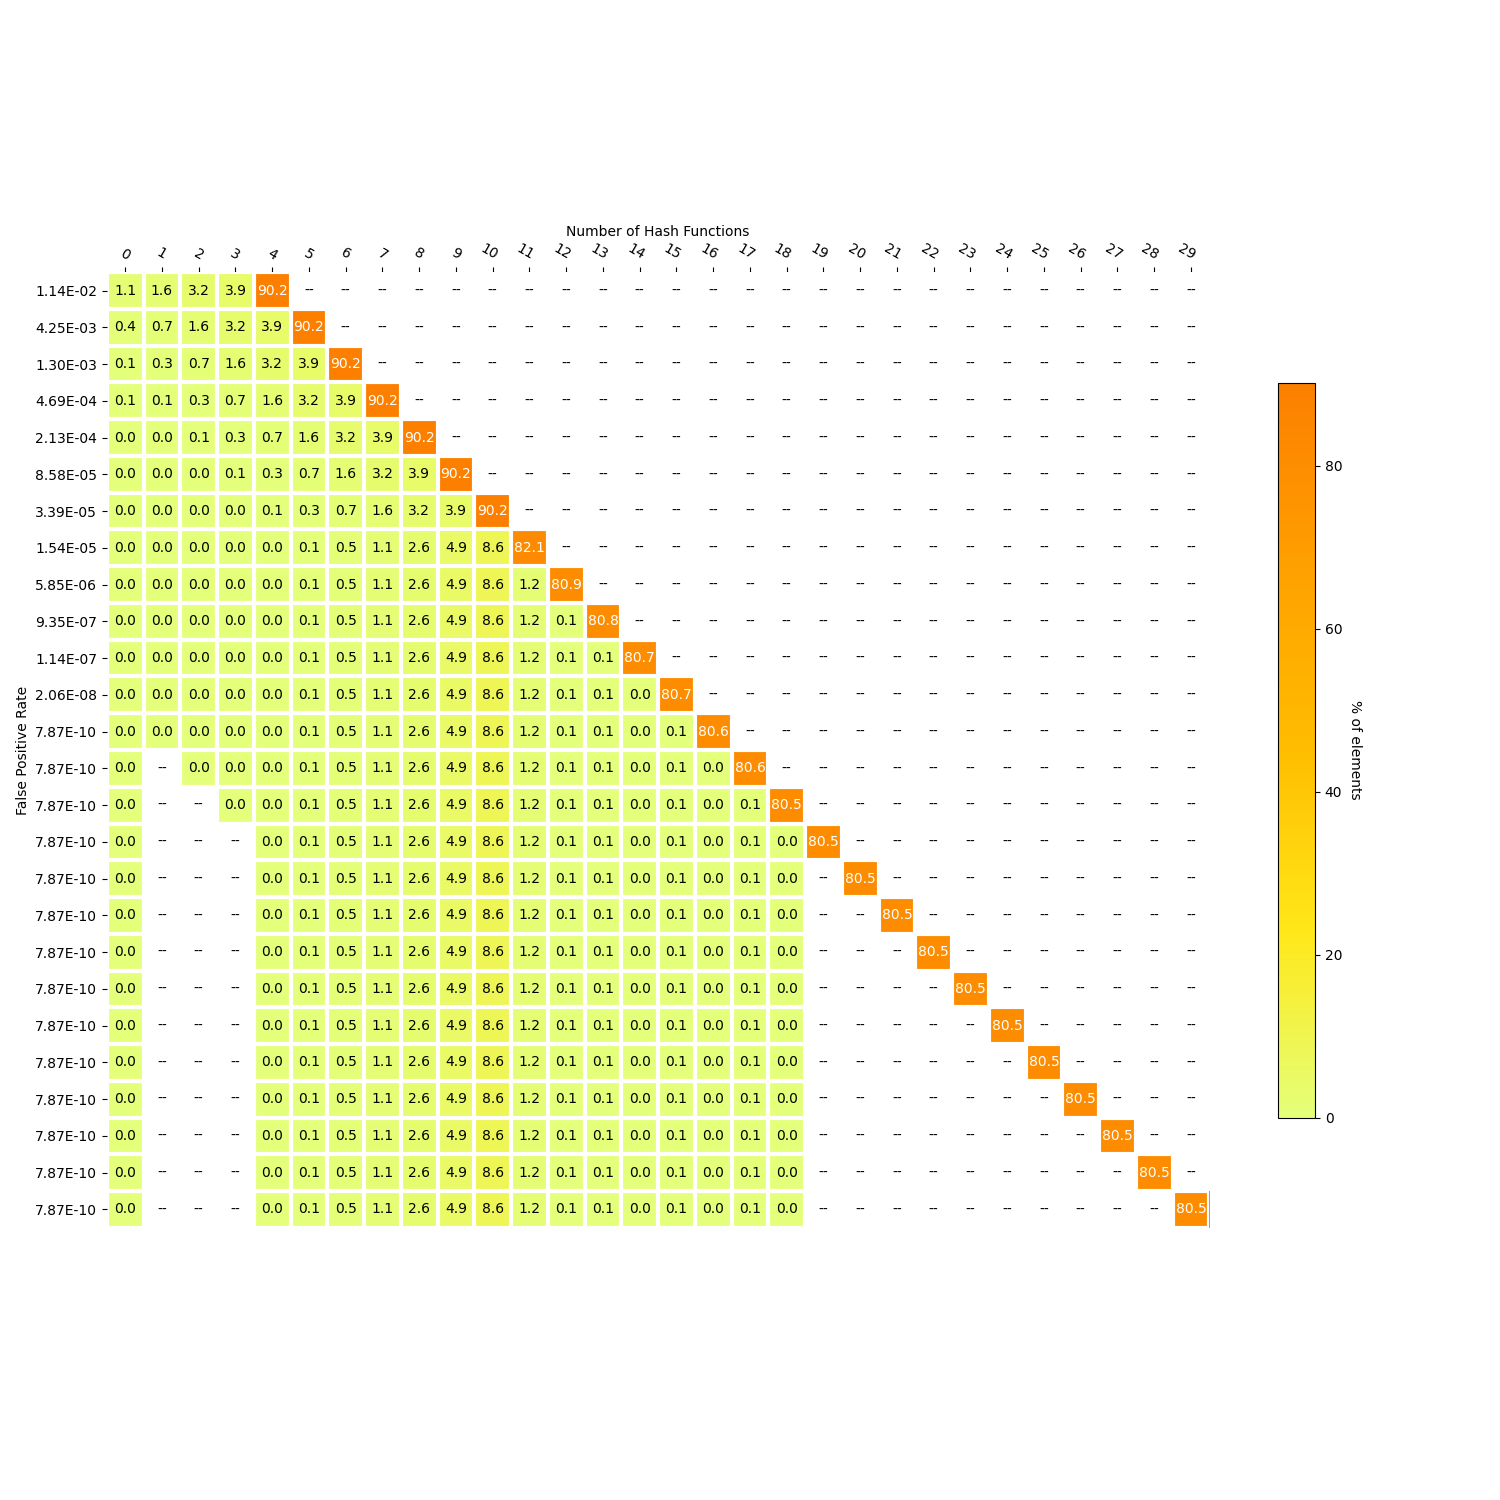

The file beside this chart, header and first rows:
, 4, 1, 0, 2, 3, FPR_target, FPR_actual, size, 5, 6, 7, 8, 9, 10, 11, 12, 13, 14, 15, 16, 17, 18, 19
0, 30932689902, 535700953, 390888124, 1087107047, 1341601689, 0.08333, 0.01142, 521, , , , , , , , , , , , , , , 
1, 1341601689, 245555375, 145332749, 535700953, 1087107047, 0.04167, 0.004251, 805, 30932689902, , , , , , , , , , , , , , 
2, 1087107047, 101027610, 44305139, 245555375, 535700953, 0.02083, 0.001301, 1137, 1341601689, 30932689902, , , , , , , , , , , , , 
3, 535700953, 28534952, 15770187, 101027610, 245555375, 0.01042, 0.0004687, 1496, 1087107047, 1341601689, 30932689902, , , , , , , , , , , , 
4, 245555375, 8562209, 7207978, 28534952, 101027610, 0.005208, 0.0002126, 1871, 535700953, 1087107047, 1341601689, 30932689902, , , , , , , , , , , 
5, 101027610, 4371211, 2836767, 8562209, 28534952, 0.002604, 8.580369383161394e-05, 2265, 245555375, 535700953, 1087107047, 1341601689, 30932689902, , , , , , , , , , 
6, 28534952, 1705199, 1131568, 4371211, 8562209, 0.001302, 3.39352081455329e-05, 2671, 101027610, 245555375, 535700953, 1087107047, 1341601689, 30932689902, , , , , , , , , 
7, 8562209, 602377, 529191, 1705199, 4371211, 0.000651, 1.54337141158183e-05, 2898, 34879191, 180251600, 381404352, 895539096, 1683367233, 2939233236, 28157542820, , , , , , , , 
8, 7106552, 328682, 200509, 602377, 1705199, 0.0003255, 5.847791409242809e-06, 2958, 40706059, 180251600, 381404352, 895539096, 1683367233, 2939233236, 411958074, 27745584746, , , , , , , 
9, 8811751, 170573, 29936, 328682, 602377, 0.0001628, 9.349046746763861e-07, 3002, 40706059, 180251600, 381404352, 895539096, 1683367233, 2939233236, 411958074, 41166262, 27704418484, , , , , , 
10, 9414128, 28028, 1908, 170573, 328682, 8.138020833333333e-05, 1.1403410525282848e-07, 3040, 40706059, 180251600, 381404352, 895539096, 1683367233, 2939233236, 411958074, 41166262, 38740871, 27665677613, , , , , 
11, 9742810, 1202, 706, 28028, 170573, 4.0690104166666664e-05, 2.0590301357671842e-08, 3070, 40706059, 180251600, 381404352, 895539096, 1683367233, 2939233236, 411958074, 41166262, 38740871, 12988920, 27652688693, , , , 
12, 9913383, 679.0, 27, 1202, 28028, 2.0345052083333332e-05, 7.874477856333425e-10, 3090, 40706059, 180251600, 381404352, 895539096, 1683367233, 2939233236, 411958074, 41166262, 38740871, 12988920, 15493236, 27637195457, , , 
13, 9941411, , 27, 679.0, 1202, 1.0172526041666666e-05, 7.874477856333425e-10, 3098, 40706059, 180251600, 381404352, 895539096, 1683367233, 2939233236, 411958074, 41166262, 38740871, 12988920, 15493236, 9597688, 27627597769, , 
14, 9942613, , 27, , 679.0, 5.086263020833333e-06, 7.874477856333425e-10, 3098, 40706059, 180251600, 381404352, 895539096, 1683367233, 2939233236, 411958074, 41166262, 38740871, 12988920, 15493236, 9597688, 18998008, 27608599761, 
15, 9943292, , 27, , , 2.5431315104166665e-06, 7.874477856333425e-10, 3098, 40706059, 180251600, 381404352, 895539096, 1683367233, 2939233236, 411958074, 41166262, 38740871, 12988920, 15493236, 9597688, 18998008, 5899761, 27602700000
16, 9943292, , 27, , , 1.2715657552083333e-06, 7.874477856333425e-10, 3098, 40706059, 180251600, 381404352, 895539096, 1683367233, 2939233236, 411958074, 41166262, 38740871, 12988920, 15493236, 9597688, 18998008, 5899761, 
17, 9943292, , 27, , , 6.357828776041666e-07, 7.874477856333425e-10, 3098, 40706059, 180251600, 381404352, 895539096, 1683367233, 2939233236, 411958074, 41166262, 38740871, 12988920, 15493236, 9597688, 18998008, 5899761, 
18, 9943292, , 27, , , 3.178914388020833e-07, 7.874477856333425e-10, 3098, 40706059, 180251600, 381404352, 895539096, 1683367233, 2939233236, 411958074, 41166262, 38740871, 12988920, 15493236, 9597688, 18998008, 5899761, 
19, 9943292, , 27, , , 1.5894571940104166e-07, 7.874477856333425e-10, 3098, 40706059, 180251600, 381404352, 895539096, 1683367233, 2939233236, 411958074, 41166262, 38740871, 12988920, 15493236, 9597688, 18998008, 5899761, 
20, 9943292, , 27, , , 7.947285970052083e-08, 7.874477856333425e-10, 3098, 40706059, 180251600, 381404352, 895539096, 1683367233, 2939233236, 411958074, 41166262, 38740871, 12988920, 15493236, 9597688, 18998008, 5899761, 
21, 9943292, , 27, , , 3.9736429850260414e-08, 7.874477856333425e-10, 3098, 40706059, 180251600, 381404352, 895539096, 1683367233, 2939233236, 411958074, 41166262, 38740871, 12988920, 15493236, 9597688, 18998008, 5899761, 
22, 9943292, , 27, , , 1.9868214925130207e-08, 7.874477856333425e-10, 3098, 40706059, 180251600, 381404352, 895539096, 1683367233, 2939233236, 411958074, 41166262, 38740871, 12988920, 15493236, 9597688, 18998008, 5899761, 
23, 9943292, , 27, , , 9.934107462565104e-09, 7.874477856333425e-10, 3098, 40706059, 180251600, 381404352, 895539096, 1683367233, 2939233236, 411958074, 41166262, 38740871, 12988920, 15493236, 9597688, 18998008, 5899761, 
24, 9943292, , 27, , , 4.967053731282552e-09, 7.874477856333425e-10, 3098, 40706059, 180251600, 381404352, 895539096, 1683367233, 2939233236, 411958074, 41166262, 38740871, 12988920, 15493236, 9597688, 18998008, 5899761, 
25, 9943292, , 27, , , 2.483526865641276e-09, 7.874477856333425e-10, 3098, 40706059, 180251600, 381404352, 895539096, 1683367233, 2939233236, 411958074, 41166262, 38740871, 12988920, 15493236, 9597688, 18998008, 5899761, 
